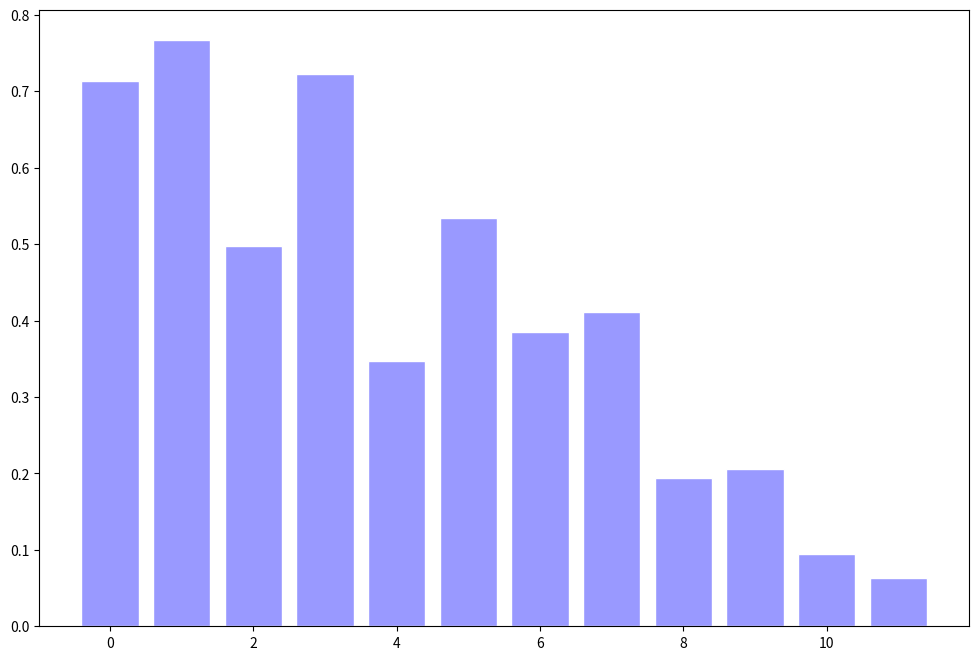

Python code for this plot:
# -*- coding:utf-8 -*-
import matplotlib.pyplot as plt
import numpy as np
#
# # 从[-1,1]中等距去50个数作为x的取值
# x = np.linspace(-1, 1, 50)
# y1 = 2*x + 1
# y2 = 2**x + 1
#
# # 第一个参数表示的是编号，第二个表示的是图表的长宽
# plt.figure(num = 3, figsize=(8, 5))
# plt.plot(x, y2)
# plt.plot(x, y1, color='red', linewidth=1.0, linestyle='--')
#
# # 设置取值参数
# plt.xlim((-1, 2))
# plt.ylim((1, 3))
#
#
#
# # 设置点的位置
# new_ticks = np.linspace(-1, 2, 5)
# plt.xticks(new_ticks)
# plt.yticks([-2, -1.8, -1, 1.22,3],
#           [r'$really\ bad$', r'$bad$', r'$normal$', r'$good$', r'$readly\ good$'])
#
#
# l1, = plt.plot(x, y2,
#                label='aaa'
#               )
# l2, = plt.plot(x, y1,
#                color='red',  # 线条颜色
#                linewidth = 1.0,  # 线条宽度
#                linestyle='-.',  # 线条样式
#                label='bbb'  #标签
#               )
#
# plt.legend(
#     handles=[l1,l2],
#     labels=['aaa','bbb'],
#     loc='best'
# )
#
# ax = plt.gca()
# # 将右边和上边的边框（脊）的颜色去掉
# ax.spines['right'].set_color('none')
# ax.spines['top'].set_color('none')
#


#figure3
n=12
X=np.arange(n)
Y1= (1-X/float(n))*np.random.uniform(0.5,1.0,n)
Y2= (1-X/float(n))*np.random.uniform(0.5,1.0,n)

plt.figure(num=3,figsize=(12,8))
plt.bar(X,Y1,facecolor='#9999ff', edgecolor='white')
# plt.xlim(0,n)
# plt.xticks()



plt.show()
